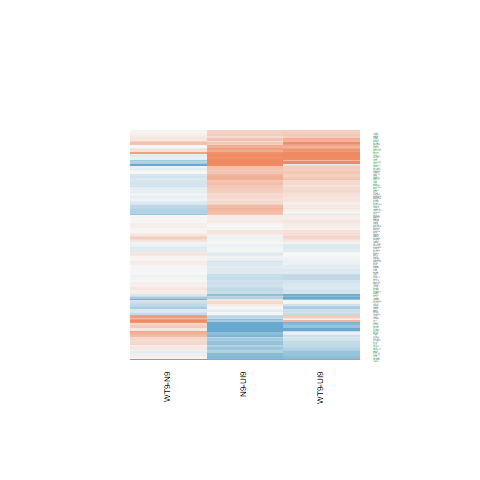

Values plotted in this chart, from the file beside it:
N9-UI9.logFC, N9-UI9.AveExpr, N9-UI9.t, N9-UI9.P.Value, N9-UI9.adj.P.Val, N9-UI9.B, WT9-UI9.logFC, WT9-UI9.AveExpr, WT9-UI9.t, WT9-UI9.P.Value, WT9-UI9.adj.P.Val, WT9-UI9.B, WT9-N9.logFC, WT9-N9.AveExpr, WT9-N9.t, WT9-N9.P.Value, WT9-N9.adj.P.Val, WT9-N9.B
-0.3531, 9.261, -4.009, 0.00124, 0.008411, -1.752, -0.2573, 9.261, -2.927, 0.01082, 0.04695, -3.797, 0.09578, 9.261, 1.17, 0.261, 0.6138, -5.898
0.5843, 7.239, 6.293, 1.78084437494325e-05, 0.0003716, 2.67, 0.3543, 7.239, 3.803, 0.001867, 0.01371, -1.976, -0.23, 7.239, -2.677, 0.01778, 0.2109, -3.486
0.003764, -1.156, 0.005538, 0.9957, 0.997, -5.587, -0.5257, -1.156, -0.7612, 0.4589, 0.6288, -5.222, -0.5295, -1.156, -0.8216, 0.4248, 0.7422, -4.762
-0.4768, 4.671, -3.639, 0.002592, 0.0143, -2.109, -0.3849, 4.671, -2.94, 0.01055, 0.04615, -3.382, 0.09193, 4.671, 0.748, 0.4666, 0.7684, -5.891
-0.003341, 3.394, -0.01918, 0.985, 0.9908, -6.835, -0.2427, 3.394, -1.338, 0.2016, 0.3627, -5.789, -0.2394, 3.394, -1.463, 0.1651, 0.5078, -4.951
-0.6074, 4.549, -4.304, 0.0006929, 0.00554, -0.7369, -0.4284, 4.549, -3.063, 0.008248, 0.03887, -3.097, 0.179, 4.549, 1.35, 0.198, 0.5491, -5.243
0.08794, 4.044, 0.5159, 0.6138, 0.7377, -6.82, 0.1017, 4.044, 0.5922, 0.563, 0.7134, -6.65, 0.01376, 4.044, 0.08715, 0.9318, 0.9797, -6.068
-0.464, -0.9851, -0.7662, 0.456, 0.606, -5.379, -1.007, -0.9851, -1.604, 0.1304, 0.2692, -4.464, -0.5428, -0.9851, -0.9316, 0.367, 0.7025, -4.731
0.2152, 2.31, 0.8345, 0.4177, 0.5716, -6.198, 0.1784, 2.31, 0.6883, 0.5023, 0.6635, -6.189, -0.03687, 2.31, -0.1551, 0.8789, 0.9621, -5.686
0.4403, 2.28, 1.734, 0.1043, 0.215, -5.085, 0.4315, 2.28, 1.697, 0.1112, 0.2416, -5.029, -0.008737, 2.28, -0.03765, 0.9705, 0.9908, -5.664
-0.2765, 6.802, -2.628, 0.01956, 0.06306, -4.37, -0.2004, 6.802, -1.914, 0.07581, 0.1842, -5.521, 0.07609, 6.802, 0.7774, 0.4496, 0.7581, -6.158
0.8523, 2.06, 2.95, 0.01033, 0.03936, -2.872, 0.7315, 2.06, 2.569, 0.02199, 0.07734, -3.495, -0.1208, 2.06, -0.4604, 0.6522, 0.8712, -5.458
0.4895, 5.327, 3.39, 0.004273, 0.0205, -2.713, 0.4172, 5.327, 2.916, 0.01105, 0.04772, -3.543, -0.07227, 5.327, -0.5443, 0.5946, 0.844, -6.152
0.648, -0.5423, 1.135, 0.2751, 0.4262, -5.239, 0.4244, -0.5423, 0.7076, 0.4906, 0.654, -5.455, -0.2236, -0.5423, -0.4256, 0.6768, 0.8837, -5.052
0.468, 6.238, 4.385, 0.0005915, 0.004911, -0.8566, 0.241, 6.238, 2.253, 0.0404, 0.1195, -4.902, -0.2269, 6.238, -2.297, 0.03718, 0.2795, -4.104
0.4807, 6.917, 4.917, 0.0002126, 0.002282, 0.1379, 0.6217, 6.917, 6.376, 1.54754395419094e-05, 0.0004975, 2.931, 0.141, 6.917, 1.563, 0.1398, 0.4735, -5.314
0.02788, 4.928, 0.1775, 0.8616, 0.9155, -7.112, 0.05803, 4.928, 0.3684, 0.7179, 0.8301, -6.935, 0.03015, 4.928, 0.2067, 0.8391, 0.9484, -6.211
0.5612, 7.567, 5.551, 6.56642693802378e-05, 0.0009433, 1.309, 0.08577, 7.567, 0.843, 0.4131, 0.5872, -6.934, -0.4754, 7.567, -5.067, 0.0001602, 0.02521, 1.059
0.3862, -0.4722, 0.6859, 0.5037, 0.6481, -5.557, 0.4586, -0.4722, 0.8122, 0.43, 0.6032, -5.367, 0.07234, -0.4722, 0.1408, 0.89, 0.9652, -5.071
-1.742, 0.3632, -3.122, 0.007321, 0.0306, -2.282, -0.8676, 0.3632, -1.737, 0.1038, 0.2298, -4.497, 0.8742, 0.3632, 1.667, 0.1172, 0.4416, -4.265
-0.2431, 5.103, -1.521, 0.1501, 0.2797, -6.002, -0.09619, 5.103, -0.6083, 0.5525, 0.7048, -6.839, 0.1469, 5.103, 0.9865, 0.3402, 0.6826, -5.757
0.6475, 9.861, 6.365, 1.57571185329183e-05, 0.00034, 2.719, 0.8172, 9.861, 8.037, 1.11244971531115e-06, 7.81954945519683e-05, 5.562, 0.1697, 9.861, 1.801, 0.09273, 0.4005, -5.067
0.6356, 6.702, 6.162, 2.23121369866885e-05, 0.0004384, 2.473, 0.3536, 6.702, 3.42, 0.004027, 0.02343, -2.706, -0.282, 6.702, -2.956, 0.01021, 0.1636, -2.931
0.5061, 4.546, 2.661, 0.01836, 0.06034, -4.01, 0.2619, 4.546, 1.378, 0.1892, 0.3482, -5.996, -0.2442, 4.546, -1.39, 0.1858, 0.5342, -5.245
0.5566, 8.241, 4.31, 0.0006845, 0.005491, -1.121, 0.1633, 8.241, 1.26, 0.2278, 0.393, -6.534, -0.3933, 8.241, -3.283, 0.005299, 0.1222, -2.37
-0.7569, 6.389, -5.426, 8.24869462469426e-05, 0.001114, 1.161, -0.6598, 6.389, -4.739, 0.0002985, 0.003936, -0.0516, 0.09708, 6.389, 0.744, 0.4689, 0.7697, -6.139
-0.4044, 0.01336, -0.8842, 0.3912, 0.5466, -5.473, -0.7572, 0.01336, -1.614, 0.1282, 0.2662, -4.581, -0.3527, 0.01336, -0.801, 0.4362, 0.749, -4.879
-0.6561, 6.302, -6.159, 2.24168018925934e-05, 0.0004398, 2.52, -0.3958, 6.302, -3.762, 0.002029, 0.01457, -1.978, 0.2603, 6.302, 2.618, 0.01995, 0.2193, -3.503
0.4944, 3.074, 2.747, 0.01549, 0.05319, -3.557, 0.3787, 3.074, 2.076, 0.05635, 0.1494, -4.638, -0.1157, 3.074, -0.7013, 0.4943, 0.7862, -5.639
-0.03683, 2.605, -0.1705, 0.867, 0.919, -6.608, -0.4914, 2.605, -2.229, 0.04229, 0.1232, -4.264, -0.4545, 2.605, -2.213, 0.04362, 0.3016, -3.744
0.9128, -0.1737, 1.878, 0.08092, 0.1793, -4.287, 0.9847, -0.1737, 2.023, 0.06212, 0.1597, -4.01, 0.07188, -0.1737, 0.1651, 0.8711, 0.9593, -5.099
-0.1552, 5.542, -1.182, 0.2566, 0.4061, -6.514, -0.06234, 5.542, -0.4782, 0.6397, 0.7731, -6.99, 0.0929, 5.542, 0.76, 0.4596, 0.7642, -6.028
0.2954, 7.117, 2.963, 0.01008, 0.03866, -3.755, 0.1509, 7.117, 1.51, 0.1529, 0.3013, -6.152, -0.1445, 7.117, -1.563, 0.1398, 0.4735, -5.32
0.003316, 1.117, 0.01036, 0.9919, 0.9946, -6.176, -0.1305, 1.117, -0.405, 0.6915, 0.8111, -5.973, -0.1338, 1.117, -0.4464, 0.662, 0.8769, -5.274
0.3392, 5.122, 2.952, 0.01029, 0.03925, -3.552, 0.08566, 5.122, 0.7481, 0.4665, 0.6348, -6.758, -0.2535, 5.122, -2.377, 0.03187, 0.2625, -3.826
-0.7118, 0.5878, -1.682, 0.1142, 0.2293, -4.674, 0.09254, 0.5878, 0.2284, 0.8226, 0.8973, -5.86, 0.8043, 0.5878, 2.052, 0.05889, 0.34, -3.871
0.03635, 7.136, 0.2542, 0.8029, 0.8761, -7.367, -0.1358, 7.136, -0.949, 0.3584, 0.5327, -6.816, -0.1721, 7.136, -1.294, 0.216, 0.5699, -5.669
0.3489, 3.198, 1.251, 0.231, 0.3778, -5.944, 0.8113, 3.198, 2.939, 0.01057, 0.04616, -3.083, 0.4624, 3.198, 1.834, 0.08746, 0.3923, -4.396
-0.3355, 4.232, -2.181, 0.04636, 0.1203, -4.774, -0.1848, 4.232, -1.218, 0.2428, 0.4095, -6.096, 0.1508, 4.232, 1.048, 0.312, 0.6577, -5.517
-0.03216, 5.274, -0.2796, 0.7838, 0.8617, -7.14, 0.07499, 5.274, 0.6537, 0.5236, 0.6808, -6.841, 0.1072, 5.274, 1.004, 0.332, 0.6766, -5.781
0.348, 4.399, 1.929, 0.07381, 0.1679, -5.284, 0.3744, 4.399, 2.075, 0.05649, 0.1495, -4.927, 0.0264, 4.399, 0.1593, 0.8757, 0.9609, -6.142
-0.3234, 4.792, -2.258, 0.04003, 0.1077, -4.778, -0.3882, 4.792, -2.752, 0.01534, 0.05991, -3.77, -0.06481, 4.792, -0.4826, 0.6367, 0.8644, -6.069
0.02063, 5.961, 0.1497, 0.8831, 0.9286, -7.27, 0.1075, 5.961, 0.7928, 0.4409, 0.613, -6.851, 0.08688, 5.961, 0.68, 0.5074, 0.797, -6.146
0.4453, 3.758, 1.729, 0.1052, 0.2163, -5.466, 0.163, 3.758, 0.6229, 0.5431, 0.6969, -6.566, -0.2822, 3.758, -1.184, 0.2556, 0.6084, -5.346
0.2393, 1.636, 0.6513, 0.5252, 0.6663, -6.096, 0.3719, 1.636, 1.008, 0.33, 0.5042, -5.689, 0.1326, 1.636, 0.3937, 0.6996, 0.8921, -5.419
0.2856, 6.481, 1.472, 0.1627, 0.2959, -6.272, -0.05974, 6.481, -0.3058, 0.7641, 0.8612, -7.171, -0.3453, 6.481, -1.914, 0.07585, 0.3746, -4.747
0.03718, 3.176, 0.1442, 0.8874, 0.9316, -6.675, 0.3514, 3.176, 1.36, 0.1948, 0.3547, -5.654, 0.3143, 3.176, 1.327, 0.2053, 0.5574, -5.014
0.9224, 5.01, 4.61, 0.0003821, 0.003544, -0.1989, 1.686, 5.01, 8.677, 4.42780712240606e-07, 4.19049981257776e-05, 6.727, 0.764, 5.01, 4.294, 0.0007058, 0.04914, -0.2589
0.006041, 4.285, 0.03025, 0.9763, 0.9857, -6.972, 0.08358, 4.285, 0.4259, 0.6765, 0.8013, -6.775, 0.07754, 4.285, 0.4185, 0.6818, 0.8863, -5.994
1.528, 7.015, 9.197, 2.16979060073843e-07, 1.48903165396647e-05, 7.253, 0.9927, 7.015, 5.922, 3.38764136287799e-05, 0.0008807, 2.143, -0.5348, 7.015, -3.52, 0.003292, 0.1006, -1.863
-1.055, 3.243, -4.223, 0.0008116, 0.006254, -0.6567, -0.6459, 3.243, -2.678, 0.01774, 0.06659, -3.589, 0.4089, 3.243, 1.737, 0.1037, 0.4206, -4.498
-0.7096, 2.947, -3.106, 0.00757, 0.03137, -2.766, -0.08189, 2.947, -0.3746, 0.7134, 0.8269, -6.474, 0.6277, 2.947, 2.953, 0.01027, 0.1637, -2.556
0.3272, 7.916, 3.508, 0.003372, 0.01723, -2.714, 0.3783, 7.916, 4.054, 0.001134, 0.009606, -1.505, 0.0511, 7.916, 0.5917, 0.5633, 0.8317, -6.361
-0.4276, 0.402, -0.8851, 0.3907, 0.5462, -5.544, 0.4046, 0.402, 0.9, 0.383, 0.5575, -5.489, 0.8322, 0.402, 1.875, 0.08126, 0.3806, -4.061
-0.3805, 3.067, -1.85, 0.08509, 0.1858, -5.1, -0.2885, 3.067, -1.417, 0.1779, 0.3337, -5.621, 0.09204, 3.067, 0.4774, 0.6403, 0.8656, -5.719
0.3597, 5.312, 2.748, 0.01546, 0.05314, -3.98, 0.2463, 5.312, 1.886, 0.07967, 0.1908, -5.397, -0.1133, 5.312, -0.9369, 0.3643, 0.7004, -5.867
0.4521, -0.9429, 0.6516, 0.525, 0.6661, -5.377, 0.9408, -0.9429, 1.434, 0.173, 0.3275, -4.659, 0.4887, -0.9429, 0.7731, 0.452, 0.7599, -4.788
0.7099, 3.352, 3.896, 0.001553, 0.009892, -1.352, 0.9106, 3.352, 5.001, 0.0001812, 0.002781, 0.8631, 0.2007, 3.352, 1.227, 0.2397, 0.5932, -5.226
0.6313, 4.909, 3.418, 0.004043, 0.01966, -2.594, 0.6399, 4.909, 3.481, 0.003564, 0.02146, -2.365, 0.008566, 4.909, 0.05079, 0.9602, 0.9878, -6.242
-0.8109, 0.09451, -1.56, 0.1406, 0.267, -4.795, -0.2957, 0.09451, -0.5875, 0.566, 0.7155, -5.655, 0.5153, 0.09451, 1.059, 0.3071, 0.6534, -4.765
... 97 more rows
